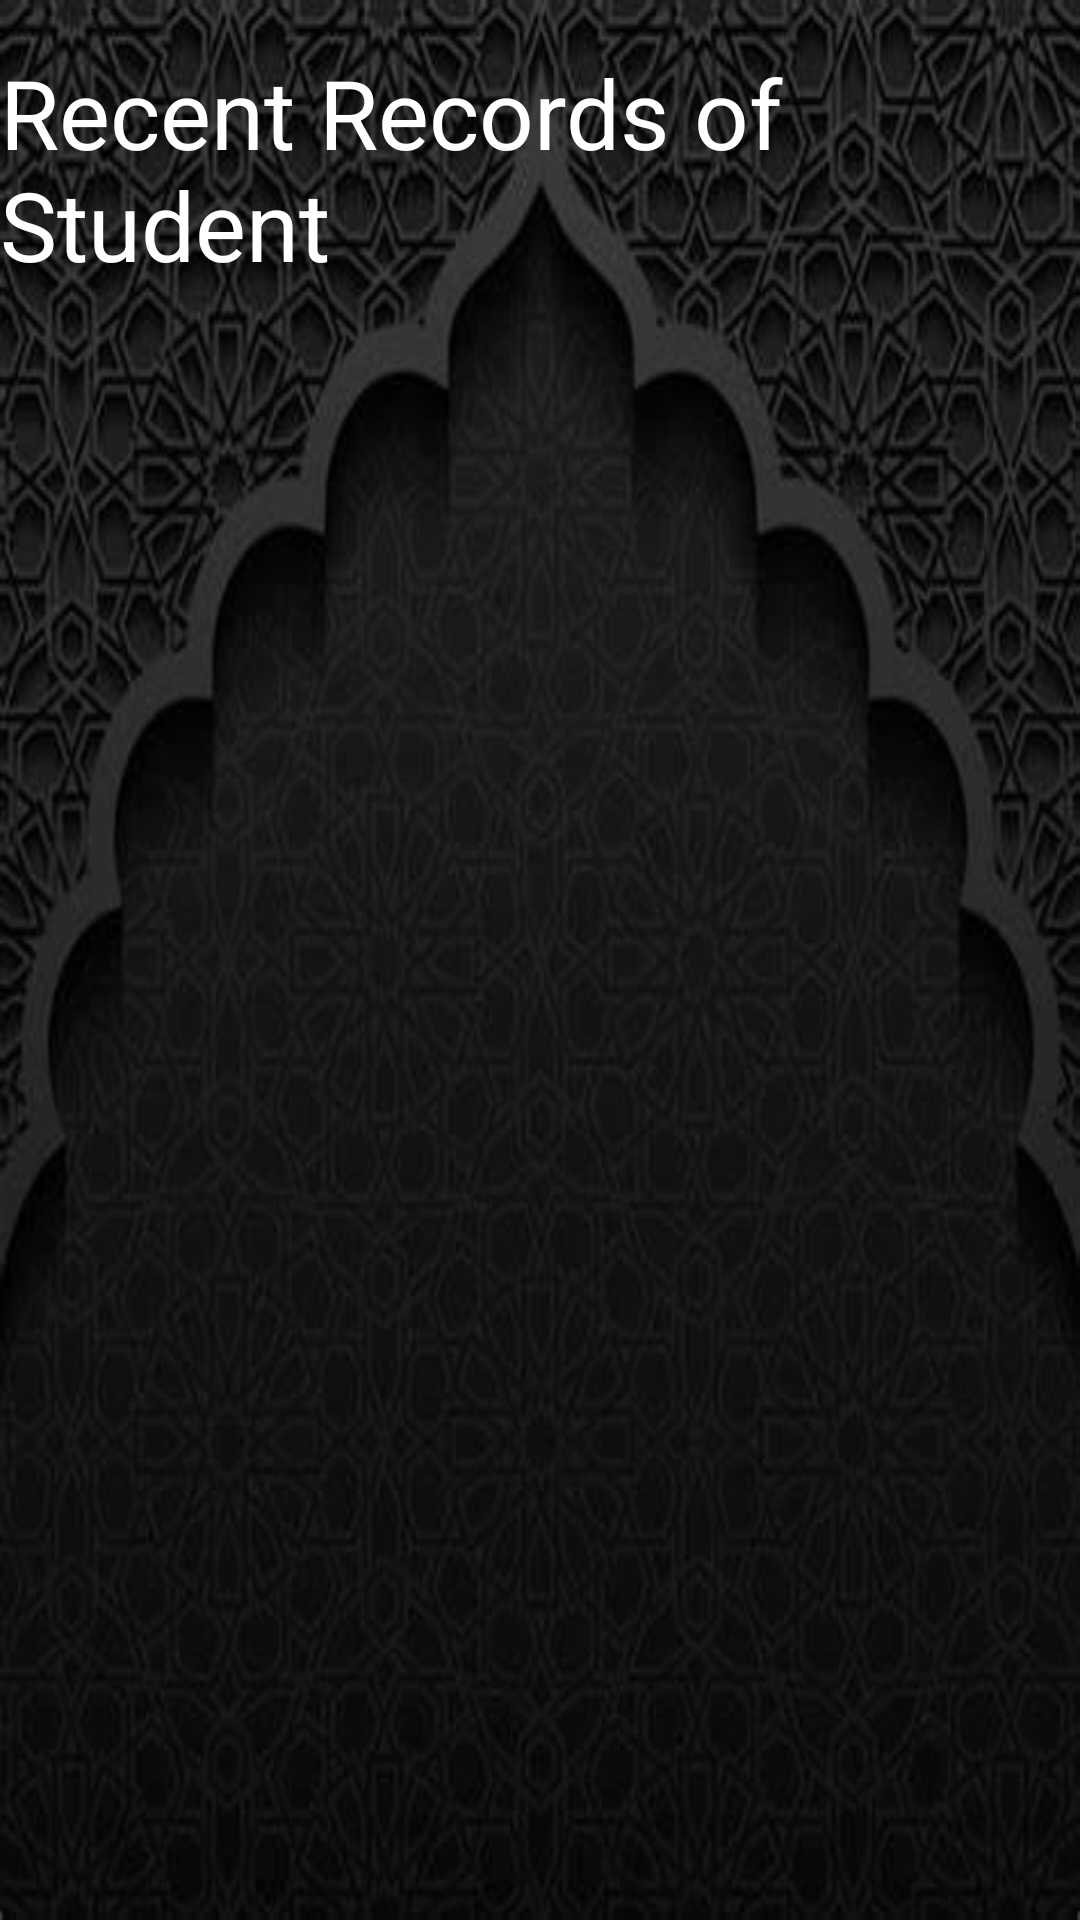

Android layout source for this screen:
<!-- AndroidManifest.xml: application theme Theme.Design.NoActionBar -->
<!-- res/layout/activity_view_all_records.xml -->
<?xml version="1.0" encoding="utf-8"?>
<androidx.constraintlayout.widget.ConstraintLayout xmlns:android="http://schemas.android.com/apk/res/android"
    xmlns:app="http://schemas.android.com/apk/res-auto"
    xmlns:tools="http://schemas.android.com/tools"
    android:layout_width="match_parent"
    android:layout_height="match_parent"
    android:background="@drawable/background"
    tools:context=".ViewAllRecords">
    <TextView
        android:id="@+id/textViewRecord"
        android:layout_width="wrap_content"
        android:layout_height="wrap_content"
        android:layout_marginTop="16dp"
        android:text="Recent Records of Student"
        android:textColor="#FFFFFF"
        android:textSize="32sp"
        app:layout_constraintEnd_toEndOf="parent"
        app:layout_constraintStart_toStartOf="parent"
        app:layout_constraintTop_toTopOf="parent" />
    <androidx.recyclerview.widget.RecyclerView
        android:id="@+id/RecordsRecyclerView"
        android:layout_width="411dp"
        android:layout_height="610dp"
        android:layout_marginTop="16dp"
        app:layout_constraintBottom_toBottomOf="parent"
        app:layout_constraintEnd_toEndOf="parent"
        app:layout_constraintStart_toStartOf="parent"
        app:layout_constraintTop_toBottomOf="@+id/textViewRecord" />
</androidx.constraintlayout.widget.ConstraintLayout>
<!-- resources referenced by this layout -->
<resources>
  <!-- drawable background: jpg bitmap (drawable, 26927 bytes) -->
</resources>
